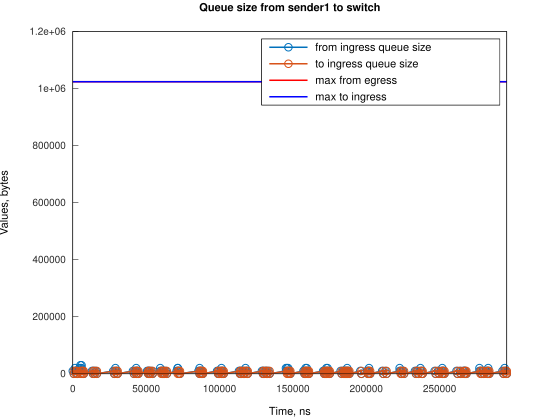

The data file committed next to this chart (first rows):
Time, from_ingress_queue_size, to_ingress_queue_size
0, 10000, nan
745.1, 0, 10000
746.1, 0, 0
1495, 10000, 0
1496, 20000, 0
2240, 10000, 10000
2243, 10000, 0
2985, 0, 10000
2986, 0, 0
4486, 10000, 0
4487, 20000, 0
5217, 30000, 0
5231, 20000, 10000
5233, 20000, 0
5965, 30000, 0
5976, 20000, 0
6721, 10000, 10000
6722, 10000, 0
7466, 0, 10000
7470, 0, 0
13080, 10000, 0
13825, 0, 0
14160, 10000, 0
14905, 0, 10000
14908, 0, 0
15650, 10000, 0
16395, 0, 10000
16396, 0, 0
27573, 10000, 0
28318, 0, 10000
28319, 0, 0
29061, 10000, 0
29062, 20000, 0
29806, 10000, 10000
29808, 10000, 0
30552, 0, 10000
30554, 0, 0
40984, 10000, 0
41729, 0, 10000
41730, 0, 0
42472, 10000, 0
43218, 0, 10000
43220, 10000, 10000
43220, 20000, 10000
43221, 20000, 0
43965, 10000, 10000
43966, 10000, 0
44710, 0, 10000
44716, 0, 0
50669, 10000, 0
51414, 10000, 10000
51416, 10000, 0
52159, 10000, 10000
52161, 10000, 0
52904, 0, 10000
52905, 0, 0
53648, 10000, 0
54393, 0, 10000
54394, 0, 0
59606, 10000, 0
... 229 more rows
